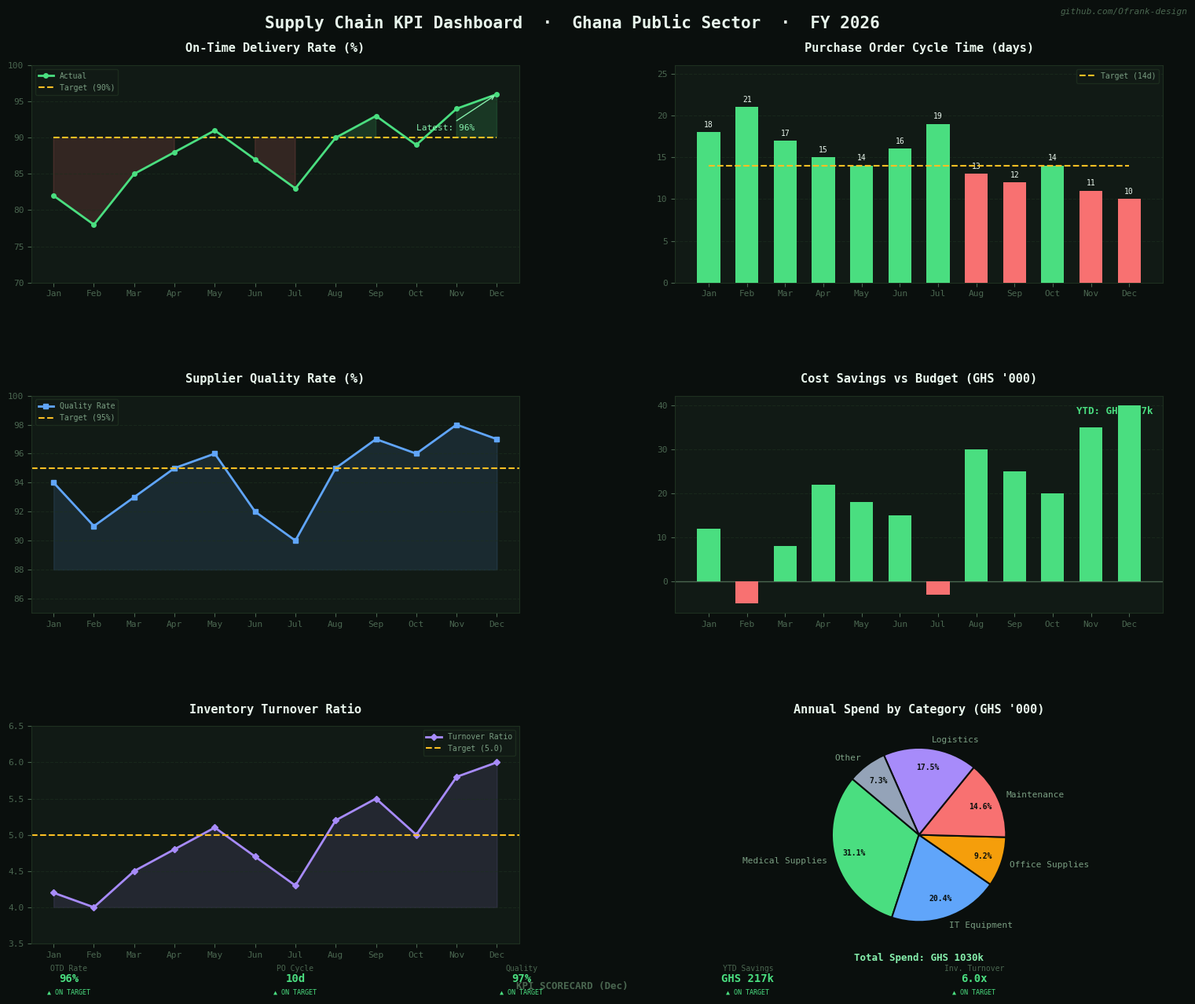

The script that saved this image:
"""
Supply Chain KPI Dashboard
Author: Frank Oduro — KSTU BSc Procurement & Supply Chain Management
Description: Visualises key supply chain KPIs using Python + matplotlib
             Sample data represents a typical Ghana public sector supply chain
"""

import matplotlib.pyplot as plt
import matplotlib.patches as mpatches
import numpy as np

# ─────────────────────────────────────────────
#  SAMPLE DATA  (replace with real CSV data)
# ─────────────────────────────────────────────

months = ["Jan", "Feb", "Mar", "Apr", "May", "Jun",
          "Jul", "Aug", "Sep", "Oct", "Nov", "Dec"]

# 1. On-Time Delivery Rate (%)
otd = [82, 78, 85, 88, 91, 87, 83, 90, 93, 89, 94, 96]
otd_target = [90] * 12

# 2. Purchase Order Cycle Time (days)
po_cycle = [18, 21, 17, 15, 14, 16, 19, 13, 12, 14, 11, 10]
po_target = [14] * 12

# 3. Supplier Quality Rate (%)
quality = [94, 91, 93, 95, 96, 92, 90, 95, 97, 96, 98, 97]

# 4. Cost Savings vs Budget (GHS '000)
savings = [12, -5, 8, 22, 18, 15, -3, 30, 25, 20, 35, 40]

# 5. Inventory Turnover Ratio
inv_turnover = [4.2, 4.0, 4.5, 4.8, 5.1, 4.7, 4.3, 5.2, 5.5, 5.0, 5.8, 6.0]

# 6. Spend by Category (GHS '000) — Pie chart
categories    = ["Medical Supplies", "IT Equipment", "Office Supplies",
                 "Maintenance", "Logistics", "Other"]
spend_values  = [320, 210, 95, 150, 180, 75]
colors_pie    = ["#4ade80", "#60a5fa", "#f59e0b", "#f87171", "#a78bfa", "#94a3b8"]

# ─────────────────────────────────────────────
#  STYLING
# ─────────────────────────────────────────────

plt.rcParams.update({
    "figure.facecolor":  "#0a0f0d",
    "axes.facecolor":    "#111a15",
    "axes.edgecolor":    "#1e3020",
    "axes.labelcolor":   "#7a9e82",
    "axes.titlecolor":   "#e8f5ec",
    "axes.titlesize":    11,
    "axes.titleweight":  "bold",
    "axes.titlepad":     12,
    "xtick.color":       "#4a6650",
    "ytick.color":       "#4a6650",
    "xtick.labelsize":   8,
    "ytick.labelsize":   8,
    "grid.color":        "#1e3020",
    "grid.linestyle":    "--",
    "grid.alpha":        0.6,
    "text.color":        "#e8f5ec",
    "font.family":       "monospace",
    "figure.dpi":        130,
})

ACCENT   = "#4ade80"
ACCENT2  = "#86efac"
RED      = "#f87171"
YELLOW   = "#fbbf24"
BLUE     = "#60a5fa"
PURPLE   = "#a78bfa"
DIM      = "#4a6650"

# ─────────────────────────────────────────────
#  FIGURE LAYOUT  (3 rows × 2 cols)
# ─────────────────────────────────────────────

fig = plt.figure(figsize=(16, 13))
fig.suptitle(
    "Supply Chain KPI Dashboard  ·  Ghana Public Sector  ·  FY 2026",
    fontsize=15, fontweight="bold", color="#e8f5ec", y=0.97
)
fig.text(0.99, 0.97, "github.com/Ofrank-design", ha="right",
         fontsize=8, color=DIM, style="italic")

gs = fig.add_gridspec(3, 2, hspace=0.52, wspace=0.32,
                      left=0.07, right=0.97, top=0.92, bottom=0.06)

ax1 = fig.add_subplot(gs[0, 0])
ax2 = fig.add_subplot(gs[0, 1])
ax3 = fig.add_subplot(gs[1, 0])
ax4 = fig.add_subplot(gs[1, 1])
ax5 = fig.add_subplot(gs[2, 0])
ax6 = fig.add_subplot(gs[2, 1])

x = np.arange(len(months))

# ── helper: colour bars by vs-target ──────────
def bar_colors(values, target):
    return [ACCENT if v >= target[0] else RED for v in values]

# ─────────────────────────────────────────────
#  CHART 1 — On-Time Delivery Rate
# ─────────────────────────────────────────────
ax1.plot(x, otd, color=ACCENT, linewidth=2, marker="o",
         markersize=4, label="Actual", zorder=3)
ax1.plot(x, otd_target, color=YELLOW, linewidth=1.5,
         linestyle="--", label="Target (90%)", zorder=2)
ax1.fill_between(x, otd, otd_target,
                 where=[v >= t for v, t in zip(otd, otd_target)],
                 alpha=0.15, color=ACCENT)
ax1.fill_between(x, otd, otd_target,
                 where=[v < t for v, t in zip(otd, otd_target)],
                 alpha=0.15, color=RED)
ax1.set_title("On-Time Delivery Rate (%)")
ax1.set_xticks(x); ax1.set_xticklabels(months)
ax1.set_ylim(70, 100)
ax1.legend(fontsize=7, facecolor="#111a15", edgecolor="#1e3020",
           labelcolor="#7a9e82")
ax1.grid(True, axis="y")
ax1.annotate(f"Latest: {otd[-1]}%", xy=(11, otd[-1]),
             xytext=(9, otd[-1]-5), color=ACCENT2, fontsize=8,
             arrowprops=dict(arrowstyle="->", color=ACCENT2, lw=1))

# ─────────────────────────────────────────────
#  CHART 2 — PO Cycle Time
# ─────────────────────────────────────────────
bar_c = bar_colors(po_cycle, po_target)
bars = ax2.bar(x, po_cycle, color=bar_c, width=0.6, zorder=3)
ax2.plot(x, po_target, color=YELLOW, linewidth=1.5,
         linestyle="--", label="Target (14d)", zorder=4)
ax2.set_title("Purchase Order Cycle Time (days)")
ax2.set_xticks(x); ax2.set_xticklabels(months)
ax2.set_ylim(0, 26)
ax2.legend(fontsize=7, facecolor="#111a15", edgecolor="#1e3020",
           labelcolor="#7a9e82")
ax2.grid(True, axis="y")
for bar, val in zip(bars, po_cycle):
    ax2.text(bar.get_x() + bar.get_width()/2, bar.get_height() + 0.4,
             str(val), ha="center", va="bottom", fontsize=7,
             color="#e8f5ec")

# ─────────────────────────────────────────────
#  CHART 3 — Supplier Quality Rate
# ─────────────────────────────────────────────
ax3.plot(x, quality, color=BLUE, linewidth=2, marker="s",
         markersize=4, label="Quality Rate")
ax3.fill_between(x, quality, 88, alpha=0.12, color=BLUE)
ax3.axhline(95, color=YELLOW, linestyle="--", linewidth=1.5,
            label="Target (95%)")
ax3.set_title("Supplier Quality Rate (%)")
ax3.set_xticks(x); ax3.set_xticklabels(months)
ax3.set_ylim(85, 100)
ax3.legend(fontsize=7, facecolor="#111a15", edgecolor="#1e3020",
           labelcolor="#7a9e82")
ax3.grid(True, axis="y")

# ─────────────────────────────────────────────
#  CHART 4 — Cost Savings vs Budget
# ─────────────────────────────────────────────
colors_savings = [ACCENT if v >= 0 else RED for v in savings]
bars4 = ax4.bar(x, savings, color=colors_savings, width=0.6, zorder=3)
ax4.axhline(0, color=DIM, linewidth=1)
ax4.set_title("Cost Savings vs Budget (GHS '000)")
ax4.set_xticks(x); ax4.set_xticklabels(months)
ax4.grid(True, axis="y")
total_savings = sum(savings)
ax4.text(0.98, 0.95, f"YTD: GHS {total_savings}k",
         transform=ax4.transAxes, ha="right", va="top",
         fontsize=9, color=ACCENT if total_savings >= 0 else RED,
         fontweight="bold")

# ─────────────────────────────────────────────
#  CHART 5 — Inventory Turnover
# ─────────────────────────────────────────────
ax5.plot(x, inv_turnover, color=PURPLE, linewidth=2,
         marker="D", markersize=4, label="Turnover Ratio")
ax5.fill_between(x, inv_turnover, 4.0, alpha=0.12, color=PURPLE)
ax5.axhline(5.0, color=YELLOW, linestyle="--", linewidth=1.5,
            label="Target (5.0)")
ax5.set_title("Inventory Turnover Ratio")
ax5.set_xticks(x); ax5.set_xticklabels(months)
ax5.set_ylim(3.5, 6.5)
ax5.legend(fontsize=7, facecolor="#111a15", edgecolor="#1e3020",
           labelcolor="#7a9e82")
ax5.grid(True, axis="y")

# ─────────────────────────────────────────────
#  CHART 6 — Spend by Category (Pie)
# ─────────────────────────────────────────────
wedges, texts, autotexts = ax6.pie(
    spend_values,
    labels=categories,
    colors=colors_pie,
    autopct="%1.1f%%",
    startangle=140,
    pctdistance=0.78,
    wedgeprops=dict(linewidth=1.5, edgecolor="#0a0f0d")
)
for t in texts:
    t.set_fontsize(8); t.set_color("#7a9e82")
for at in autotexts:
    at.set_fontsize(7); at.set_color("#0a0f0d"); at.set_fontweight("bold")
ax6.set_title("Annual Spend by Category (GHS '000)")
total_spend = sum(spend_values)
ax6.text(0, -1.45, f"Total Spend: GHS {total_spend}k",
         ha="center", fontsize=9, color=ACCENT2, fontweight="bold")

# ─────────────────────────────────────────────
#  SCORECARD ROW  (text annotations at bottom)
# ─────────────────────────────────────────────
scorecard = [
    ("OTD Rate",     f"{otd[-1]}%",        otd[-1] >= 90),
    ("PO Cycle",     f"{po_cycle[-1]}d",   po_cycle[-1] <= 14),
    ("Quality",      f"{quality[-1]}%",    quality[-1] >= 95),
    ("YTD Savings",  f"GHS {total_savings}k", total_savings >= 0),
    ("Inv. Turnover",f"{inv_turnover[-1]}x", inv_turnover[-1] >= 5.0),
]

fig.text(0.5, 0.015, "KPI SCORECARD (Dec)",
         ha="center", fontsize=9, color=DIM, fontweight="bold")
for i, (label, value, ok) in enumerate(scorecard):
    xpos = 0.1 + i * 0.18
    color = ACCENT if ok else RED
    status = "▲ ON TARGET" if ok else "▼ BELOW"
    fig.text(xpos, 0.033, label,   ha="center", fontsize=7,  color=DIM)
    fig.text(xpos, 0.022, value,   ha="center", fontsize=10, color=color, fontweight="bold")
    fig.text(xpos, 0.010, status,  ha="center", fontsize=6,  color=color)

plt.savefig("scm_kpi_dashboard.png", dpi=130,
            bbox_inches="tight", facecolor="#0a0f0d")
print("✅ Dashboard saved as scm_kpi_dashboard.png")
plt.show()
